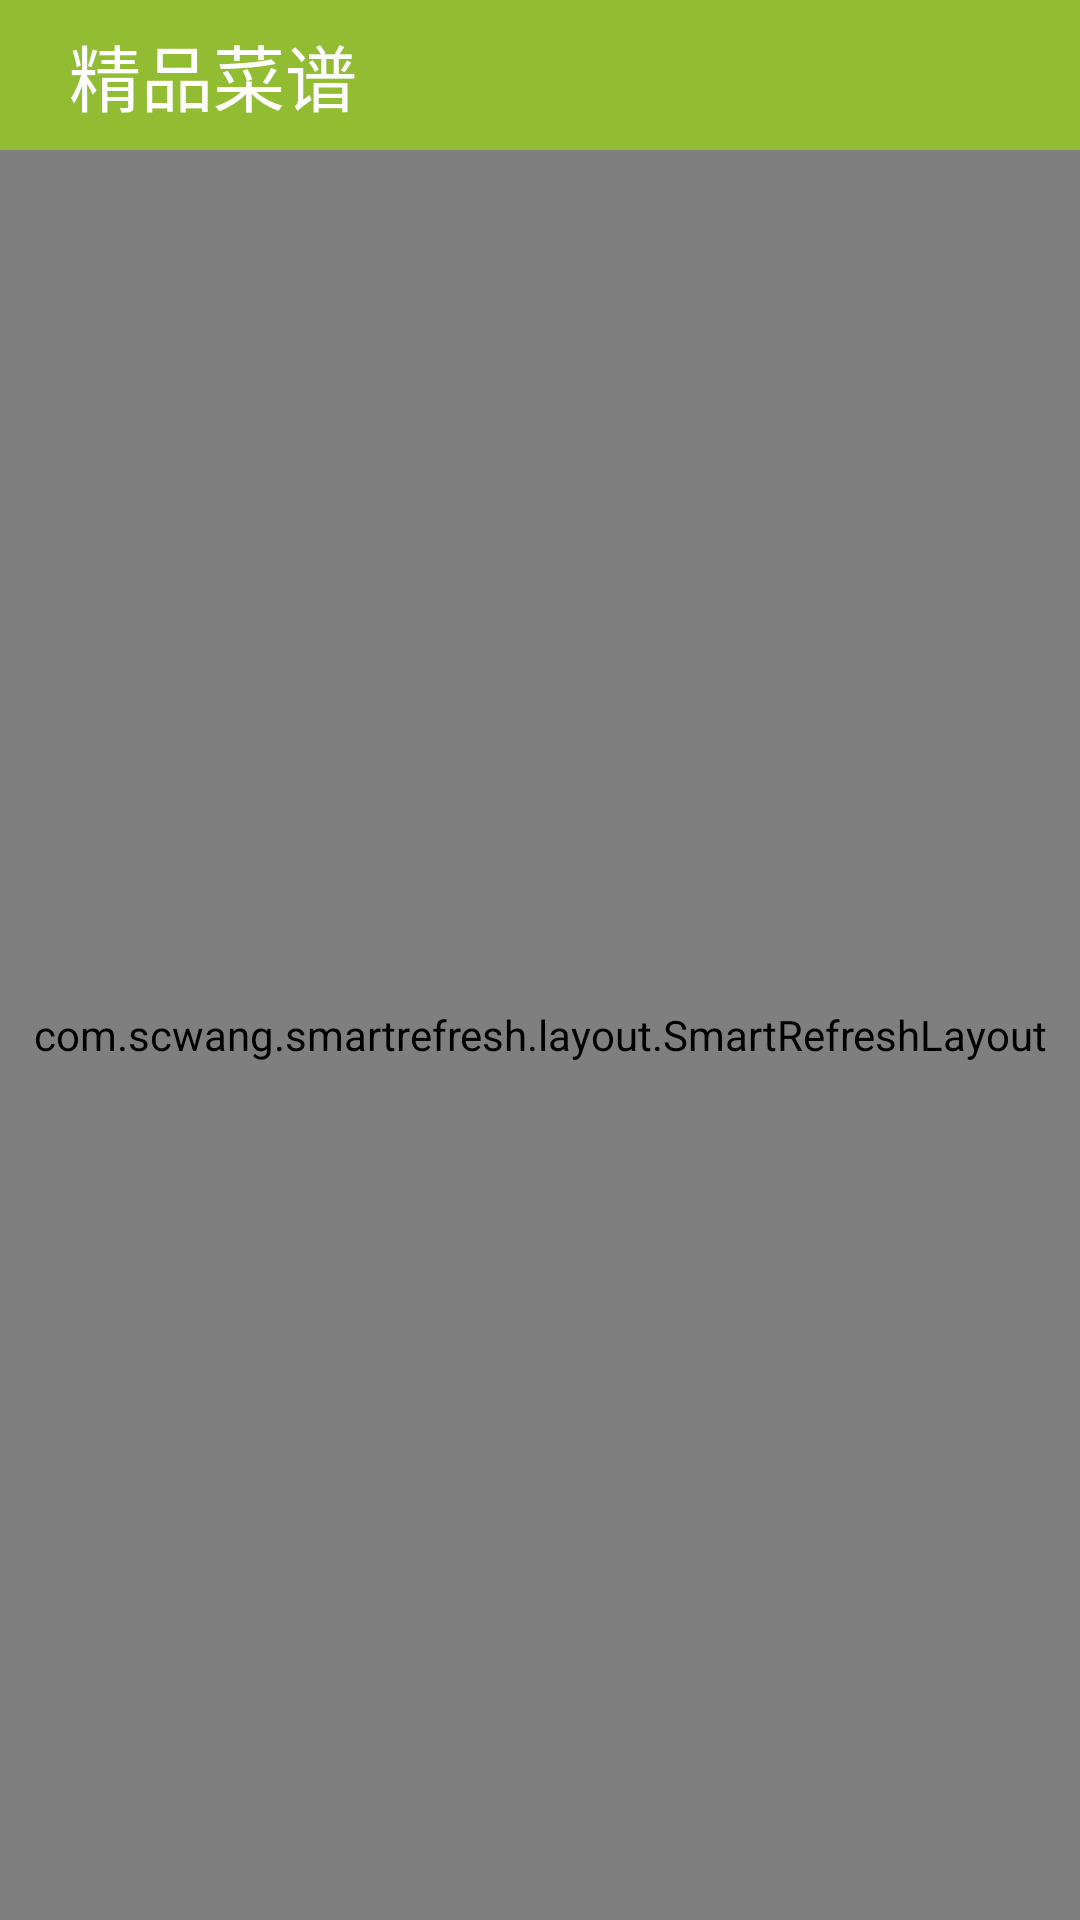

Android layout source for this screen:
<!-- AndroidManifest.xml: application theme AppTheme -->
<!-- res/layout/activity_addmenu.xml -->
<?xml version="1.0" encoding="utf-8"?>
<LinearLayout
    xmlns:android="http://schemas.android.com/apk/res/android"
    android:orientation="vertical"
    android:layout_width="match_parent"
    android:layout_height="match_parent"
    android:background="@color/colorWhite"
    android:layout_marginBottom="75dp">
    <LinearLayout
        android:layout_width="match_parent"
        android:layout_height="wrap_content"
        android:background="@color/colorPalegreen"
        >
        <TextView
            android:layout_width="match_parent"
            android:layout_height="50dp"
            android:textSize="24sp"
            android:text="精品菜谱"
            android:layout_marginLeft="23dp"
            android:gravity="center_vertical"
            android:textColor="@color/colorWhite"
            />
    </LinearLayout>

    
    <com.scwang.smartrefresh.layout.SmartRefreshLayout
        android:id="@+id/srl"
        android:layout_width="match_parent"
        android:layout_height="match_parent">

        <pl.droidsonroids.gif.GifImageView
            android:layout_width="match_parent"
            android:layout_height="wrap_content"
            android:src="@mipmap/home_top"/>
        <GridView
            android:id="@+id/home_gv"
            android:numColumns="2"
            android:layout_width="match_parent"
            android:layout_height="match_parent"/>
        
        <com.scwang.smartrefresh.layout.footer.BallPulseFooter
            android:layout_width="match_parent"
            android:layout_height="wrap_content" />
    </com.scwang.smartrefresh.layout.SmartRefreshLayout>
</LinearLayout>
<!-- resources referenced by this layout -->
<resources>
  <color name="colorPalegreen">#92BD33</color>
  <color name="colorWhite">#FFFFFF</color>
  <!-- mipmap home_top: gif bitmap (mipmap-hdpi, 62640 bytes) -->
  <style name="AppTheme" parent="Theme.AppCompat.Light.NoActionBar">
          
          <item name="colorPrimary">@color/colorPrimary</item>
          <item name="colorPrimaryDark">@color/colorPalegreen</item>
          <item name="colorAccent">@color/colorAccent</item>
      </style>
  <color name="colorPrimary">#3F51B5</color>
  <color name="colorAccent">#FF4081</color>
</resources>
